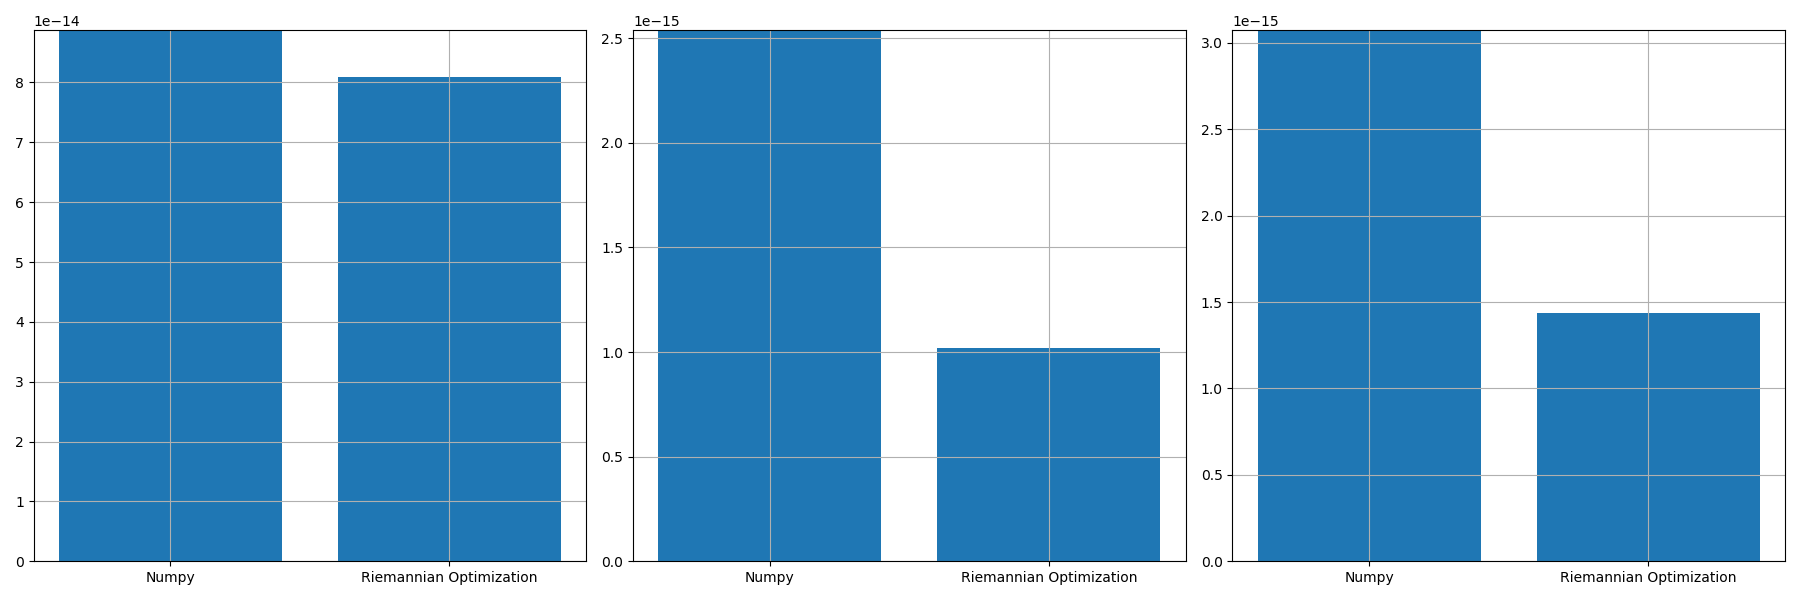

Values plotted in this chart, from the file beside it:
, norm_prop, norm_conv, norm_prop_IU, norm_prop_IV, norm_conv_IU0, norm_conv_IV0
0, 8.094632076562319e-14, 8.873860445323961e-14, 1.0178199340118421e-15, 1.439476944807245e-15, 2.5381942497602265e-15, 3.073537971664021e-15
